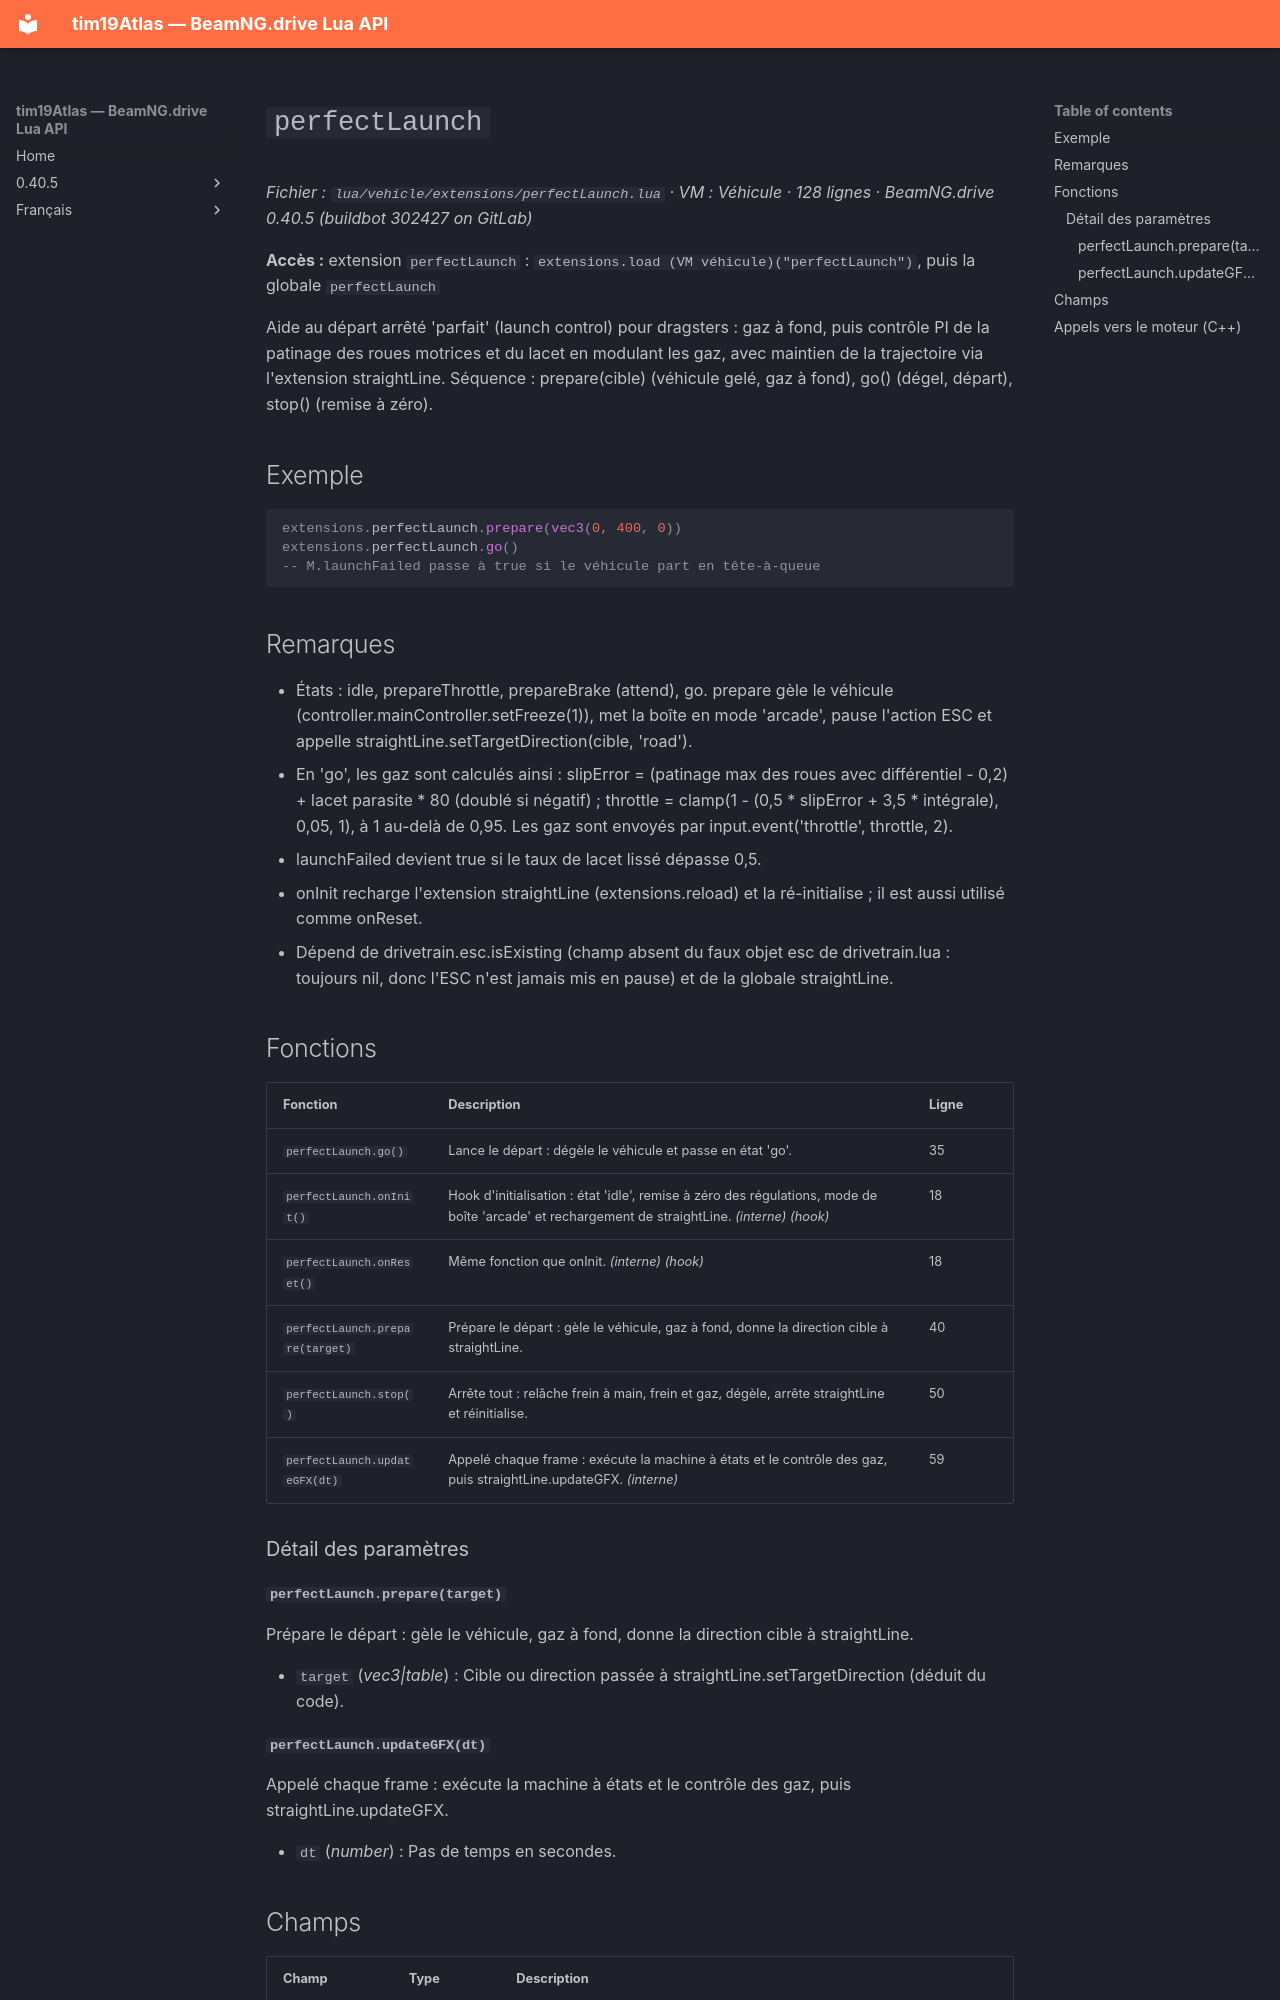

repository: Tim0219800/beamng-lua-atlas · page: fr/0.40.5/vehicle/extensions/perfectLaunch.html · generator: mkdocs

# `perfectLaunch`

*Fichier : `lua/vehicle/extensions/perfectLaunch.lua` · VM : Véhicule · 128 lignes · BeamNG.drive 0.40.5 (buildbot 302427 on GitLab)*

**Accès :** extension `perfectLaunch` : `extensions.load (VM véhicule)("perfectLaunch")`, puis la globale `perfectLaunch`

Aide au départ arrêté 'parfait' (launch control) pour dragsters : gaz à fond, puis contrôle PI de la patinage des roues motrices et du lacet en modulant les gaz, avec maintien de la trajectoire via l'extension straightLine. Séquence : prepare(cible) (véhicule gelé, gaz à fond), go() (dégel, départ), stop() (remise à zéro).

## Exemple

```lua
extensions.perfectLaunch.prepare(vec3(0, 400, 0))
extensions.perfectLaunch.go()
-- M.launchFailed passe à true si le véhicule part en tête-à-queue
```

## Remarques

- États : idle, prepareThrottle, prepareBrake (attend), go. prepare gèle le véhicule (controller.mainController.setFreeze(1)), met la boîte en mode 'arcade', pause l'action ESC et appelle straightLine.setTargetDirection(cible, 'road').
- En 'go', les gaz sont calculés ainsi : slipError = (patinage max des roues avec différentiel - 0,2) + lacet parasite * 80 (doublé si négatif) ; throttle = clamp(1 - (0,5 * slipError + 3,5 * intégrale), 0,05, 1), à 1 au-delà de 0,95. Les gaz sont envoyés par input.event('throttle', throttle, 2).
- launchFailed devient true si le taux de lacet lissé dépasse 0,5.
- onInit recharge l'extension straightLine (extensions.reload) et la ré-initialise ; il est aussi utilisé comme onReset.
- Dépend de drivetrain.esc.isExisting (champ absent du faux objet esc de drivetrain.lua : toujours nil, donc l'ESC n'est jamais mis en pause) et de la globale straightLine.

## Fonctions

| Fonction | Description | Ligne |
|---|---|---|
| `perfectLaunch.go()` | Lance le départ : dégèle le véhicule et passe en état 'go'. | 35 |
| `perfectLaunch.onInit()` | Hook d'initialisation : état 'idle', remise à zéro des régulations, mode de boîte 'arcade' et rechargement de straightLine. *(interne)* *(hook)* | 18 |
| `perfectLaunch.onReset()` | Même fonction que onInit. *(interne)* *(hook)* | 18 |
| `perfectLaunch.prepare(target)` | Prépare le départ : gèle le véhicule, gaz à fond, donne la direction cible à straightLine. | 40 |
| `perfectLaunch.stop()` | Arrête tout : relâche frein à main, frein et gaz, dégèle, arrête straightLine et réinitialise. | 50 |
| `perfectLaunch.updateGFX(dt)` | Appelé chaque frame : exécute la machine à états et le contrôle des gaz, puis straightLine.updateGFX. *(interne)* | 59 |

### Détail des paramètres

#### `perfectLaunch.prepare(target)`

Prépare le départ : gèle le véhicule, gaz à fond, donne la direction cible à straightLine.

- `target` (*vec3|table*) : Cible ou direction passée à straightLine.setTargetDirection (déduit du code).
